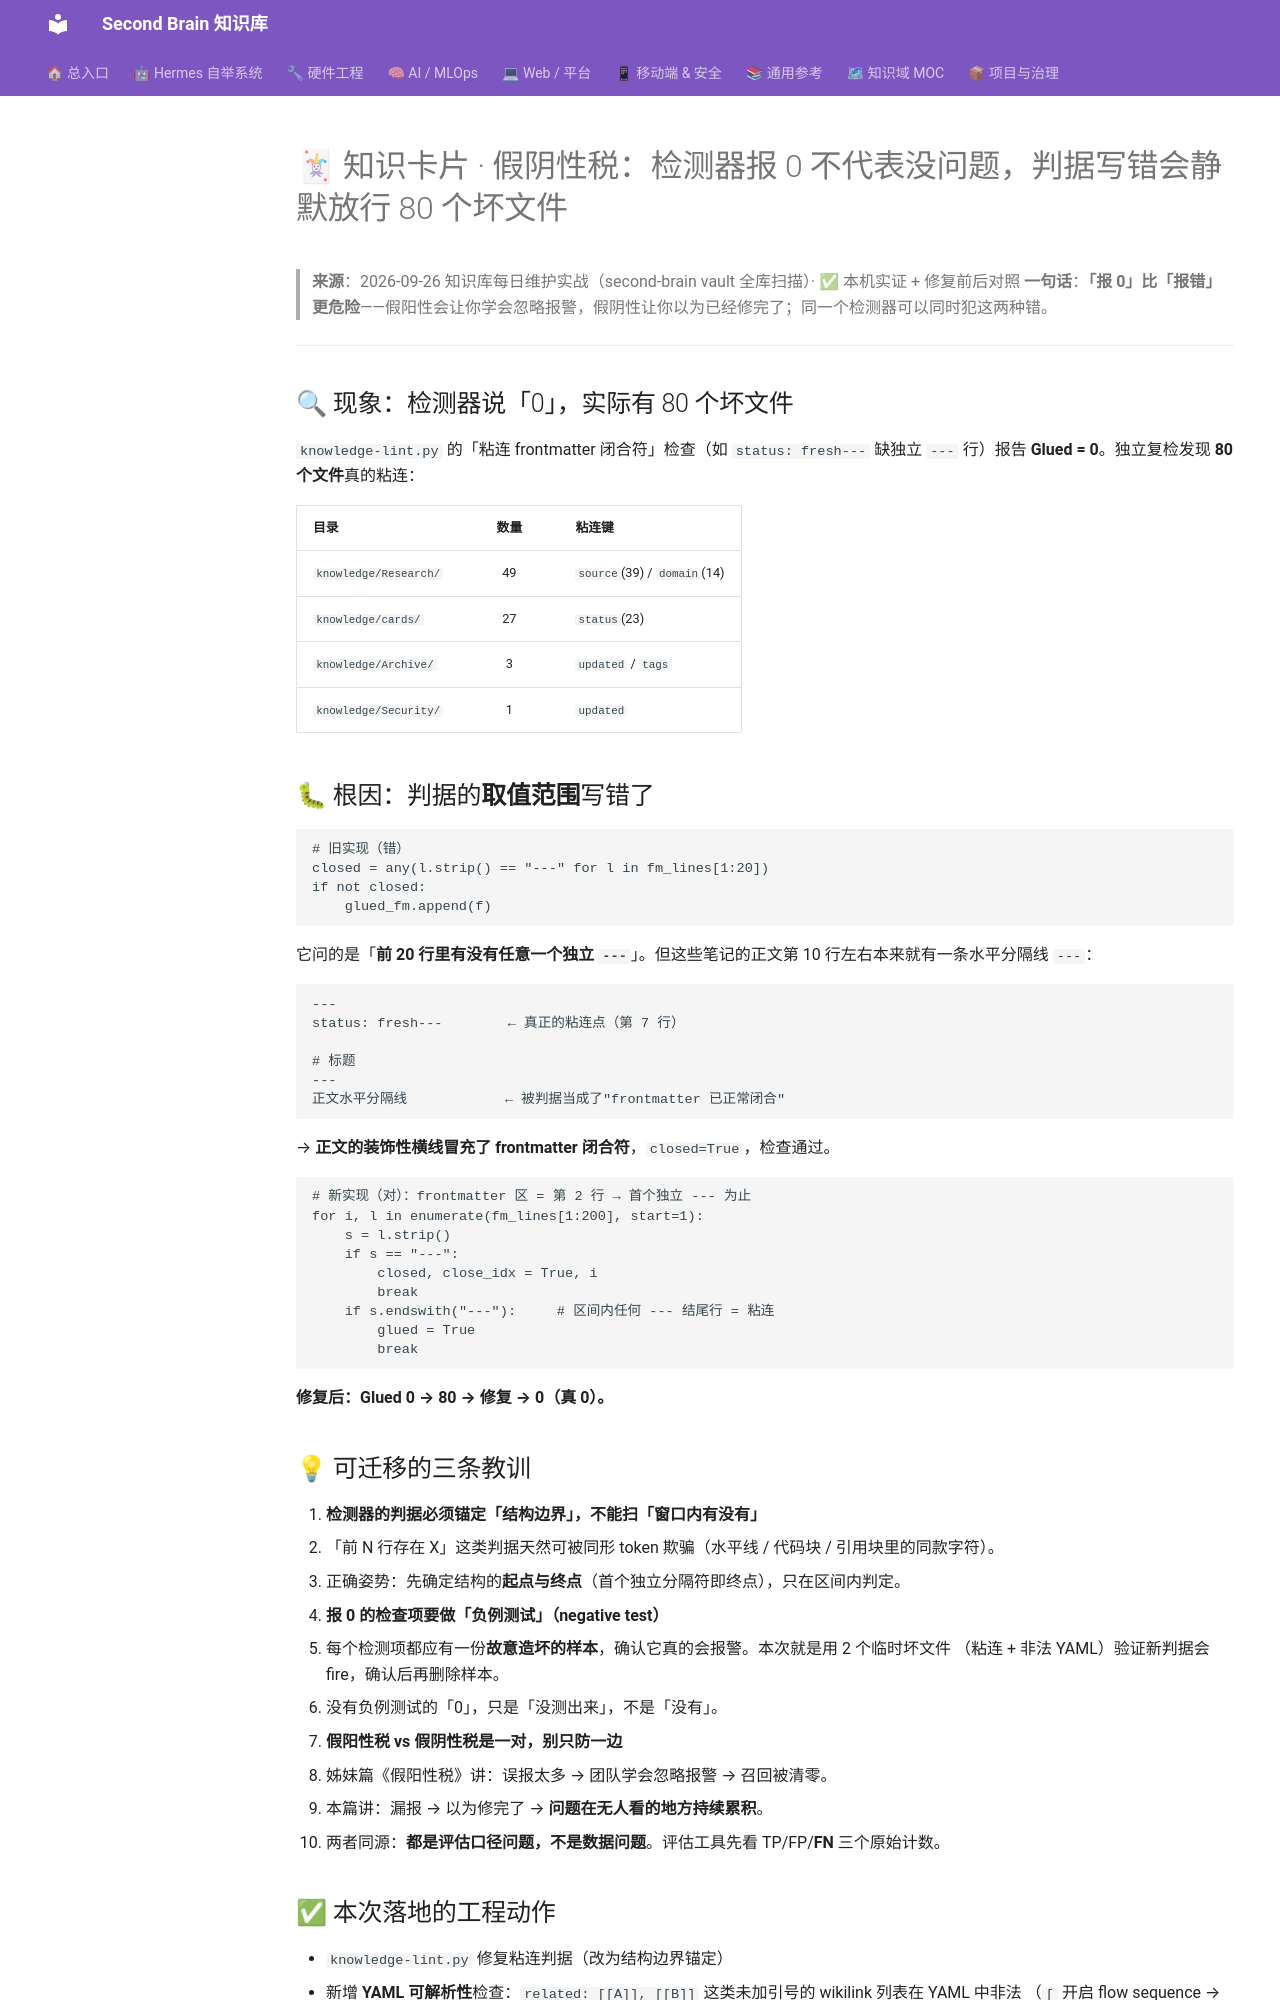

repository: mo9652962-ai/second-brain · page: kb/knowledge/cards/2026-09-26-lint-false-negative-blindspot/index.html · generator: mkdocs

---
aliases:
  - 2026-09-26-card-lint-false-negative-blindspot
tags: [knowledge-card, methodology, tooling, knowledge-lint, frontmatter]
created: 2026-09-26
source: "[[knowledge/cards/2026-09-05-false-positive-tax|假阳性税]]（姊妹篇）+ 本机知识库实测"
status: fresh
---

# 🃏 知识卡片 · 假阴性税：检测器报 0 不代表没问题，判据写错会静默放行 80 个坏文件

> **来源**：2026-09-26 知识库每日维护实战（second-brain vault 全库扫描）· ✅ 本机实证 + 修复前后对照
> **一句话**：**「报 0」比「报错」更危险**——假阳性会让你学会忽略报警，假阴性让你以为已经修完了；同一个检测器可以同时犯这两种错。

---

## 🔍 现象：检测器说「0」，实际有 80 个坏文件

`knowledge-lint.py` 的「粘连 frontmatter 闭合符」检查（如 `status: fresh---` 缺独立 `---` 行）报告 **Glued = 0**。独立复检发现 **80 个文件**真的粘连：

| 目录 | 数量 | 粘连键 |
|:---|:---:|:---|
| `knowledge/Research/` | 49 | `source`(39) / `domain`(14) |
| `knowledge/cards/` | 27 | `status`(23) |
| `knowledge/Archive/` | 3 | `updated` / `tags` |
| `knowledge/Security/` | 1 | `updated` |

## 🐛 根因：判据的**取值范围**写错了

```python
# 旧实现（错）
closed = any(l.strip() == "---" for l in fm_lines[1:20])
if not closed:
    glued_fm.append(f)
```

它问的是「**前 20 行里有没有任意一个独立 `---`**」。但这些笔记的正文第 10 行左右本来就有一条水平分隔线 `---`：

```markdown
---
status: fresh---        ← 真正的粘连点（第 7 行）

# 标题
---
正文水平分隔线            ← 被判据当成了"frontmatter 已正常闭合"
```

→ **正文的装饰性横线冒充了 frontmatter 闭合符**，`closed=True`，检查通过。

```python
# 新实现（对）：frontmatter 区 = 第 2 行 → 首个独立 --- 为止
for i, l in enumerate(fm_lines[1:200], start=1):
    s = l.strip()
    if s == "---":
        closed, close_idx = True, i
        break
    if s.endswith("---"):     # 区间内任何 --- 结尾行 = 粘连
        glued = True
        break
```

**修复后：Glued 0 → 80 → 修复 → 0（真 0）。**

## 💡 可迁移的三条教训

1. **检测器的判据必须锚定「结构边界」，不能扫「窗口内有没有」**
   - 「前 N 行存在 X」这类判据天然可被同形 token 欺骗（水平线 / 代码块 / 引用块里的同款字符）。
   - 正确姿势：先确定结构的**起点与终点**（首个独立分隔符即终点），只在区间内判定。

2. **报 0 的检查项要做「负例测试」（negative test）**
   - 每个检测项都应有一份**故意造坏的样本**，确认它真的会报警。本次就是用 2 个临时坏文件
     （粘连 + 非法 YAML）验证新判据会 fire，确认后再删除样本。
   - 没有负例测试的「0」，只是「没测出来」，不是「没有」。

3. **假阳性税 vs 假阴性税是一对，别只防一边**
   - 姊妹篇《假阳性税》讲：误报太多 → 团队学会忽略报警 → 召回被清零。
   - 本篇讲：漏报 → 以为修完了 → **问题在无人看的地方持续累积**。
   - 两者同源：**都是评估口径问题，不是数据问题**。评估工具先看 TP/FP/**FN** 三个原始计数。
